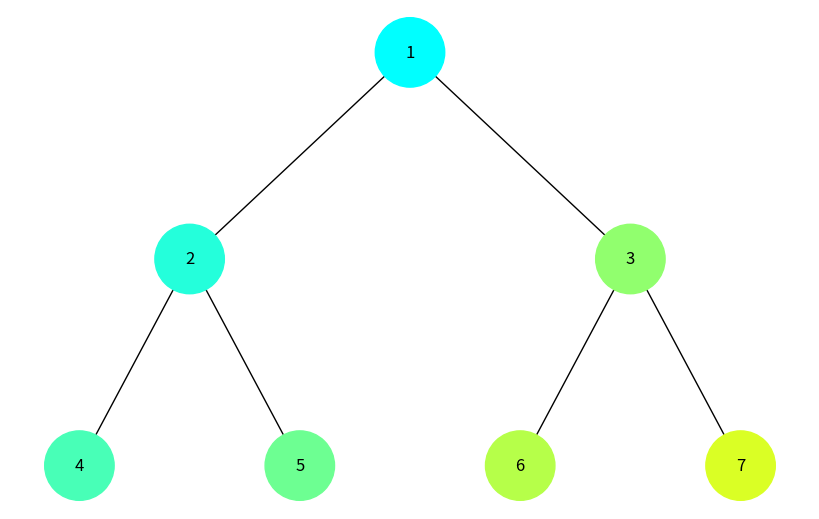
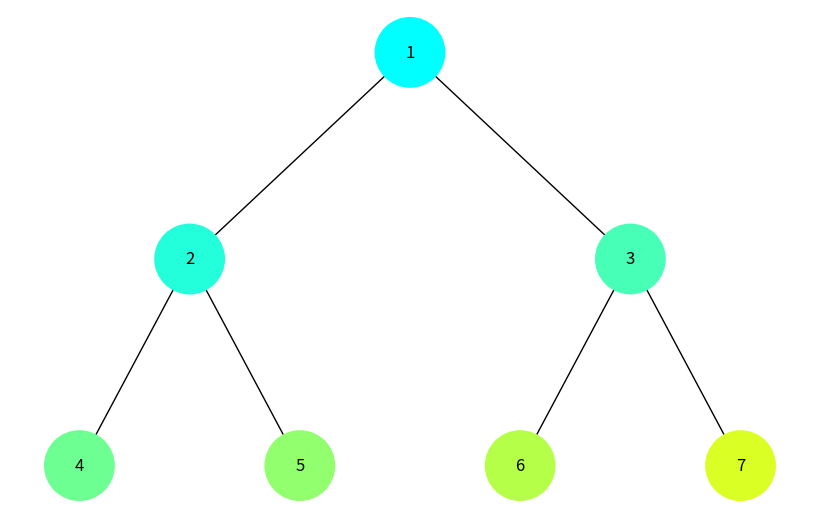

Generate these figures, in order, with matplotlib:
import matplotlib.pyplot as plt
import networkx as nx
import numpy as np
from collections import deque

class Node:
    def __init__(self, data):
        self.data = data
        self.left = None
        self.right = None

def add_edges(graph, node, pos, x=0, y=0, layer=1):
    if node is not None:
        graph.add_node(node.data) 
        if node.left:
            graph.add_edge(node.data, node.left.data)
            l = x - 1 / 2 ** layer
            pos[node.left.data] = (l, y - 1)
            add_edges(graph, node.left, pos, x=l, y=y - 1, layer=layer + 1)
        if node.right:
            graph.add_edge(node.data, node.right.data)
            r = x + 1 / 2 ** layer
            pos[node.right.data] = (r, y - 1)
            add_edges(graph, node.right, pos, x=r, y=y - 1, layer=layer + 1)
    return graph

def draw_tree(tree_root, visited):
    tree = nx.DiGraph()
    pos = {tree_root.data: (0, 0)}
    tree = add_edges(tree, tree_root, pos)

    colors = []
    for node in tree.nodes():
        if node in visited:
           
            color_value = int((visited.index(node) / len(visited)) * 255)
            colors.append(f'#{color_value:02x}FF{(255 - color_value):02x}')  
        else:
            colors.append('#FFFFFF')  

    plt.figure(figsize=(8, 5))
    nx.draw(tree, pos=pos, node_size=2500, node_color=colors, with_labels=True, arrows=False)
    plt.show()

def dfs(tree_root):
    visited = []
    stack = [tree_root]

    while stack:
        node = stack.pop()
        if node.data not in visited:
            visited.append(node.data)
           
            if node.right:
                stack.append(node.right)
            if node.left:
                stack.append(node.left)

    return visited

def bfs(tree_root):
    visited = []
    queue = deque([tree_root])

    while queue:
        node = queue.popleft()
        if node.data not in visited:
            visited.append(node.data)
            if node.left:
                queue.append(node.left)
            if node.right:
                queue.append(node.right)

    return visited

# TO TEST
root = Node(1)
root.left = Node(2)
root.left.left = Node(4)
root.left.right = Node(5)
root.right = Node(3)
root.right.left = Node(6)
root.right.right = Node(7)

# DFS
visited_dfs = dfs(root)
draw_tree(root, visited_dfs)

#BFS
visited_bfs = bfs(root)
draw_tree(root, visited_bfs)
